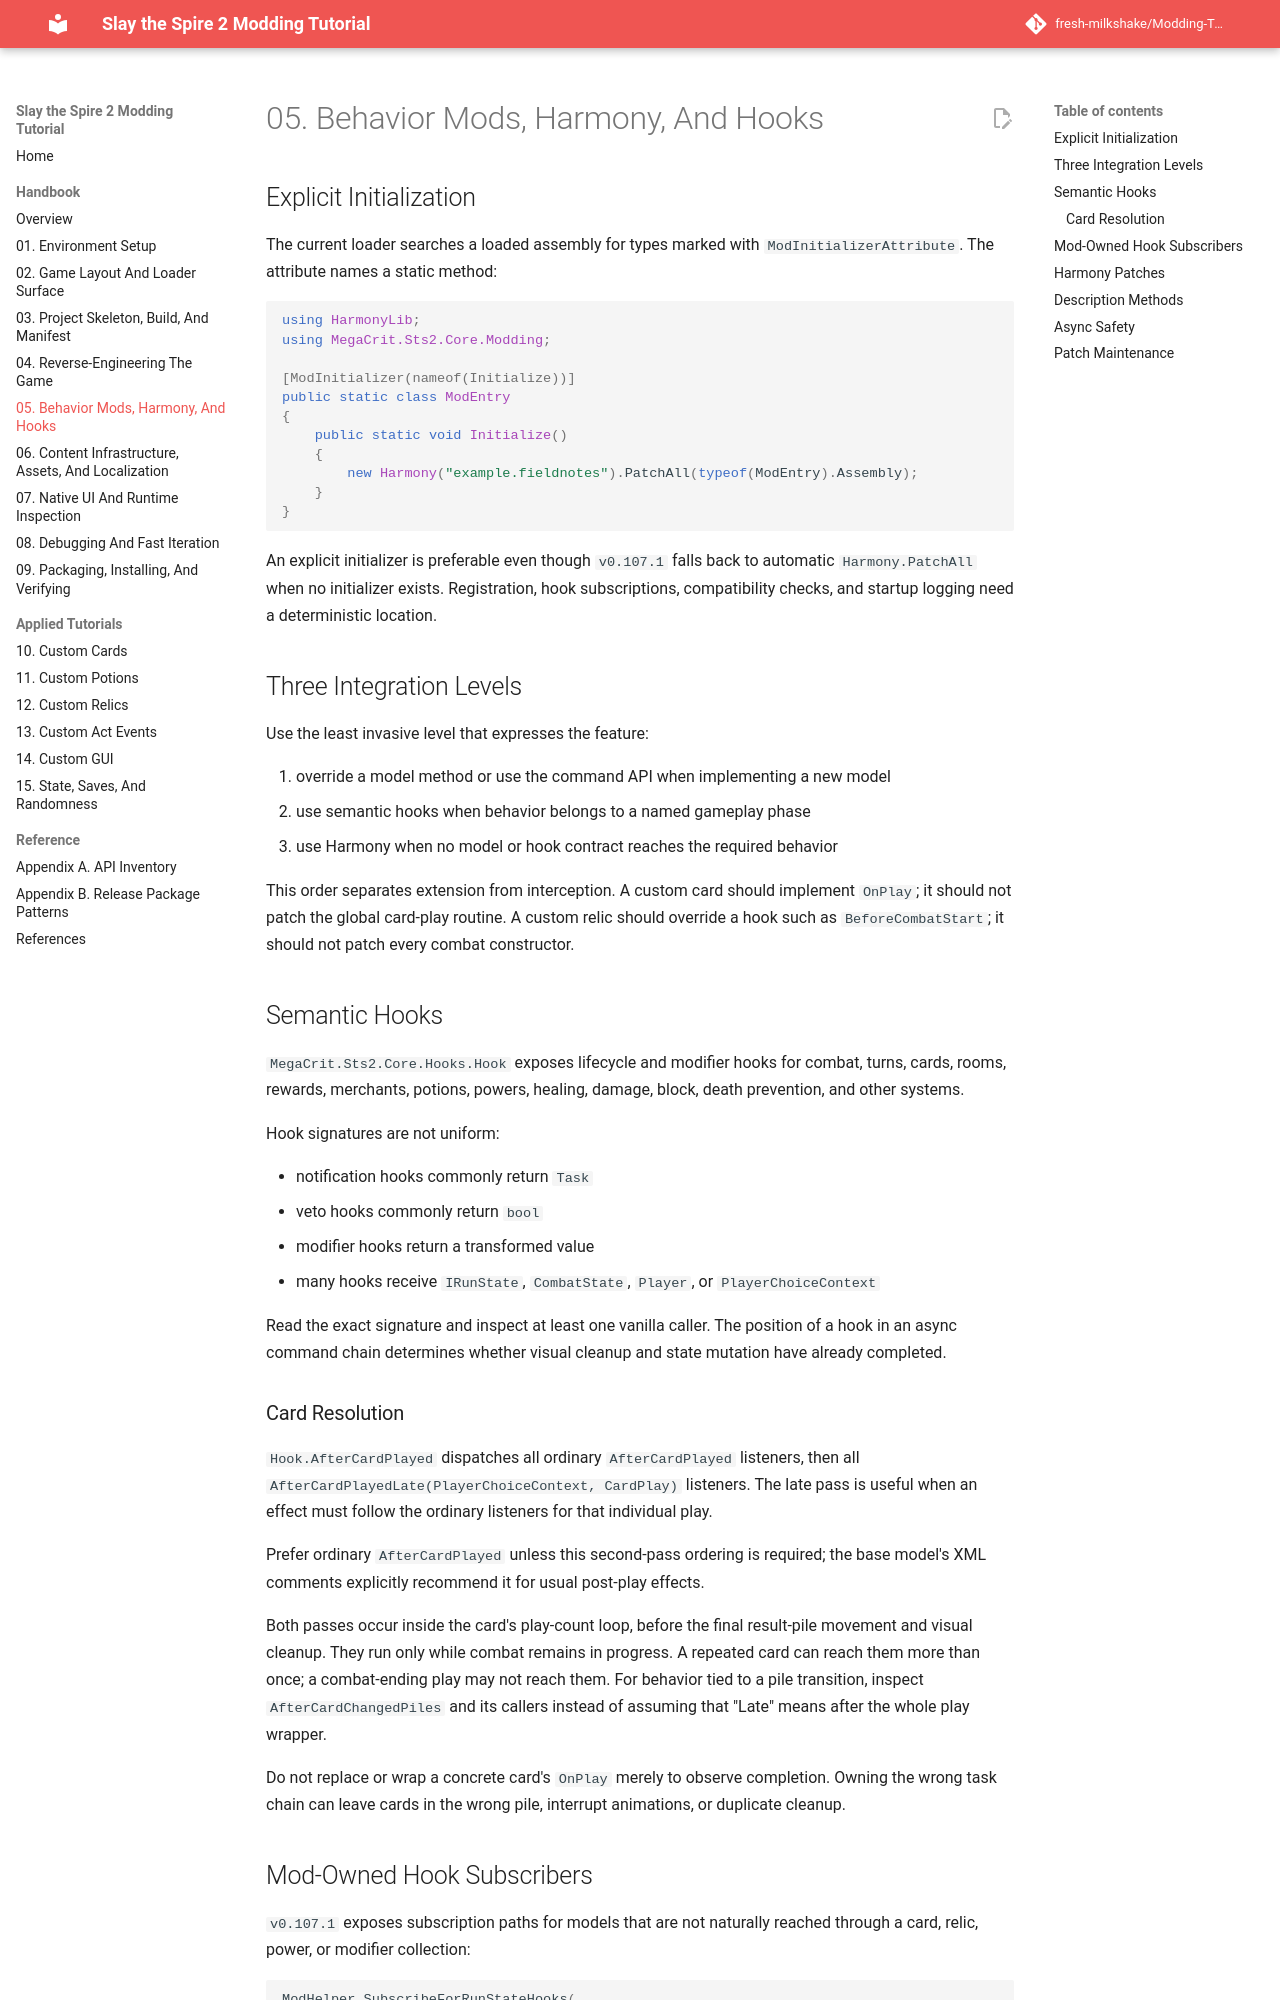

repository: fresh-milkshake/Modding-Tutorial · page: 05-entrypoints-harmony-and-hooks/index.html · generator: mkdocs

# 05. Behavior Mods, Harmony, And Hooks

## Explicit Initialization

The current loader searches a loaded assembly for types marked with `ModInitializerAttribute`. The attribute names a static method:

```csharp
using HarmonyLib;
using MegaCrit.Sts2.Core.Modding;

[ModInitializer(nameof(Initialize))]
public static class ModEntry
{
    public static void Initialize()
    {
        new Harmony("example.fieldnotes").PatchAll(typeof(ModEntry).Assembly);
    }
}
```

An explicit initializer is preferable even though `v0.103.3` falls back to automatic `Harmony.PatchAll` when no initializer exists. Registration, hook subscriptions, compatibility checks, and startup logging need a deterministic location.

## Three Integration Levels

Use the least invasive level that expresses the feature:

1. override a model method or use the command API when implementing a new model
2. use semantic hooks when behavior belongs to a named gameplay phase
3. use Harmony when no model or hook contract reaches the required behavior

This order separates extension from interception. A custom card should implement `OnPlay`; it should not patch the global card-play routine. A custom relic should override a hook such as `BeforeCombatStart`; it should not patch every combat constructor.

## Semantic Hooks

`MegaCrit.Sts2.Core.Hooks.Hook` exposes lifecycle and modifier hooks for combat, turns, cards, rooms, rewards, merchants, potions, powers, healing, damage, block, death prevention, and other systems.

Hook signatures are not uniform:

- notification hooks commonly return `Task`
- veto hooks commonly return `bool`
- modifier hooks return a transformed value
- many hooks receive `IRunState`, `CombatState`, `Player`, or `PlayerChoiceContext`

Read the exact signature and inspect at least one vanilla caller. The position of a hook in an async command chain determines whether visual cleanup and state mutation have already completed.

### Card Resolution

For an effect described as "after a card has resolved", use `AfterCardPlayedLate(PlayerChoiceContext, CardPlay)` as the baseline. It runs later than the immediate post-play hook and is safer for effects that assume result-pile movement and the normal play sequence have completed.

Do not replace or wrap a concrete card's `OnPlay` merely to observe completion. Owning the wrong task chain can leave cards in the wrong pile, interrupt animations, or duplicate cleanup.
